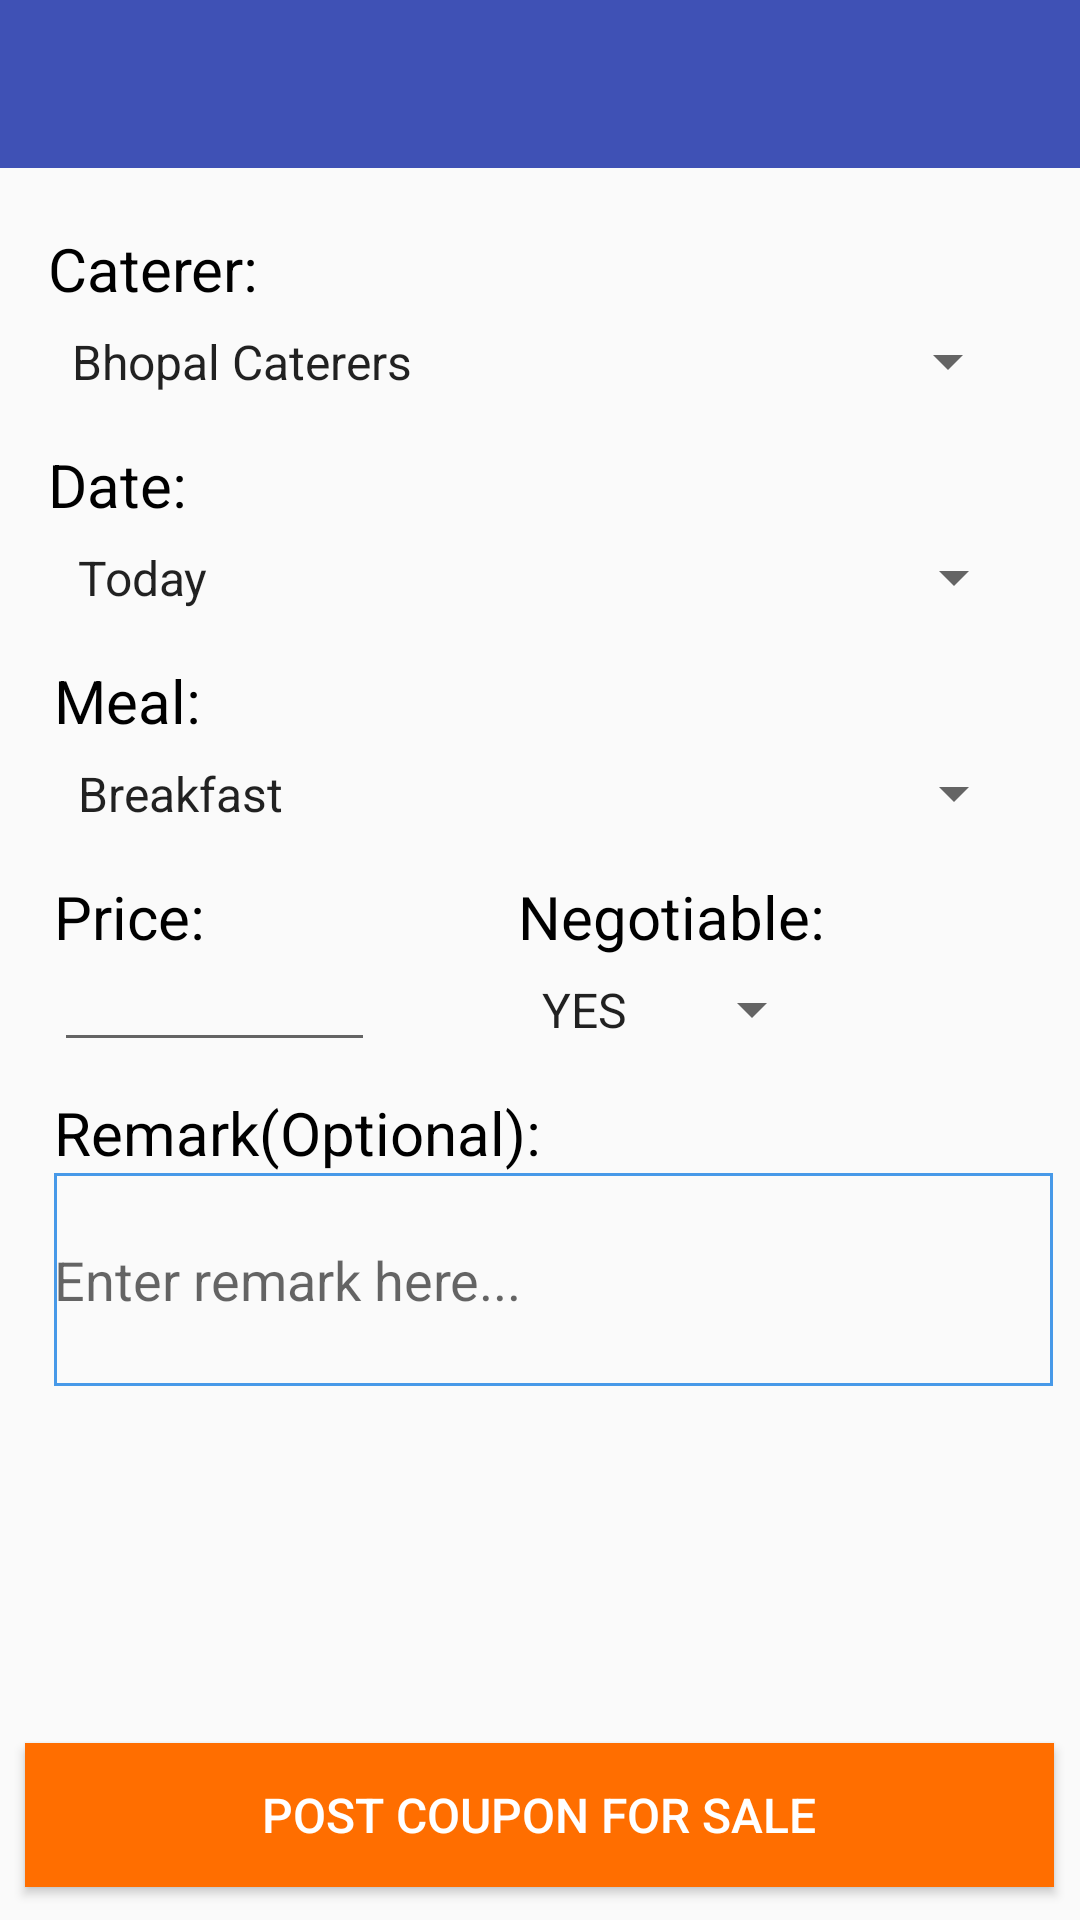

Reconstruct the res/layout file that produces this screen, plus the resources it refers to.
<!-- AndroidManifest.xml: application theme AppTheme -->
<!-- res/layout/activity_post_ad.xml -->
<?xml version="1.0" encoding="utf-8"?>
<RelativeLayout xmlns:android="http://schemas.android.com/apk/res/android"
    xmlns:app="http://schemas.android.com/apk/res-auto"
    xmlns:tools="http://schemas.android.com/tools"
    style="@style/ToolBarStyle"
    android:layout_width="match_parent"
    android:layout_height="match_parent"
    tools:context=".PostAd">

    <include
        android:id="@+id/postAd_toolbar"
        layout="@layout/app_bar_layout"></include>

    <TextView
        android:id="@+id/textView12"
        android:layout_width="wrap_content"
        android:layout_height="wrap_content"
        android:layout_alignParentStart="true"
        android:layout_alignParentTop="true"
        android:layout_marginStart="16dp"
        android:layout_marginTop="76dp"
        android:text="Caterer:"
        android:textColor="@android:color/black"
        android:textSize="20sp" />

    <Spinner
        android:id="@+id/postAd_caterer_spinner"
        android:layout_width="324dp"
        android:layout_height="35dp"
        android:layout_alignStart="@+id/textView12"
        android:layout_below="@+id/textView12"
        android:entries="@array/caterer_array"
        android:prompt="@string/caterer_prompt"
        android:spinnerMode="dialog" />

    <Button
        android:id="@+id/postAd_postButton"
        android:layout_width="343dp"
        android:layout_height="wrap_content"
        android:layout_alignParentBottom="true"
        android:layout_centerHorizontal="true"
        android:layout_marginBottom="11dp"
        android:background="@color/colorAccent"
        android:text="Post coupon For sale"
        android:textColor="@android:color/background_light"
        android:textSize="16sp" />

    <TextView
        android:id="@+id/textView16"
        android:layout_width="wrap_content"
        android:layout_height="wrap_content"
        android:layout_alignStart="@+id/textView12"
        android:layout_below="@+id/postAd_caterer_spinner"
        android:layout_marginTop="10dp"
        android:text="Date:"
        android:textColor="@android:color/black"
        android:textSize="20sp" />

    <Spinner
        android:id="@+id/postAd_date_spinner"
        android:layout_width="324dp"
        android:layout_height="35dp"
        android:layout_below="@+id/textView16"
        android:layout_centerHorizontal="true"
        android:entries="@array/date_array"
        android:prompt="@string/date_prompt"
        android:spinnerMode="dialog" />

    <TextView
        android:id="@+id/textView19"
        android:layout_width="wrap_content"
        android:layout_height="wrap_content"
        android:layout_alignStart="@+id/postAd_date_spinner"
        android:layout_below="@+id/postAd_date_spinner"
        android:layout_marginTop="10dp"
        android:text="Meal:"
        android:textColor="@android:color/black"
        android:textSize="20sp" />

    <Spinner
        android:id="@+id/postAd_meal_spinner"
        android:layout_width="324dp"
        android:layout_height="35dp"
        android:layout_below="@+id/textView19"
        android:layout_centerHorizontal="true"
        android:entries="@array/Meal_array"
        android:prompt="@string/meal_prompt"
        android:spinnerMode="dialog" />

    <TextView
        android:id="@+id/textView22"
        android:layout_width="wrap_content"
        android:layout_height="wrap_content"
        android:layout_alignStart="@+id/postAd_date_spinner"
        android:layout_below="@+id/postAd_meal_spinner"
        android:layout_marginTop="10dp"
        android:text="Price:"
        android:textColor="@android:color/black"
        android:textSize="20sp" />

    <EditText
        android:id="@+id/postAd_price"
        android:layout_width="107dp"
        android:layout_height="35dp"
        android:layout_alignStart="@+id/postAd_date_spinner"
        android:layout_below="@+id/textView22"
        android:ems="10"
        android:inputType="number"
        android:textSize="14sp" />

    <TextView
        android:id="@+id/textView23"
        android:layout_width="wrap_content"
        android:layout_height="wrap_content"
        android:layout_alignParentEnd="true"
        android:layout_alignTop="@+id/textView22"
        android:layout_marginEnd="85dp"
        android:text="Negotiable:"
        android:textColor="@android:color/black"
        android:textSize="20sp" />

    <Spinner
        android:id="@+id/postAd_negotiableSpinner"
        android:layout_width="102dp"
        android:layout_height="35dp"
        android:layout_alignStart="@+id/textView23"
        android:layout_below="@+id/textView22"
        android:entries="@array/boolean_array"
        android:prompt="@string/negotiable_prompt"
        android:spinnerMode="dialog" />

    <TextView
        android:id="@+id/textView24"
        android:layout_width="wrap_content"
        android:layout_height="wrap_content"
        android:layout_alignStart="@+id/postAd_date_spinner"
        android:layout_below="@+id/postAd_price"
        android:layout_marginTop="10dp"
        android:text="Remark(Optional):"
        android:textColor="@android:color/black"
        android:textSize="20sp" />

    <EditText
        android:id="@+id/postAd_remark"
        android:layout_width="333dp"
        android:layout_height="71dp"
        android:layout_alignStart="@+id/postAd_date_spinner"
        android:layout_below="@+id/textView24"
        android:background="@drawable/edit_text"
        android:ems="10"
        android:hint="Enter remark here..."
        android:inputType="textMultiLine" />

</RelativeLayout>
<!-- res/layout/app_bar_layout.xml (included above) -->
<?xml version="1.0" encoding="utf-8"?>
<android.support.v7.widget.Toolbar xmlns:android="http://schemas.android.com/apk/res/android"
    android:id="@+id/main_toolbar"
    style="@android:style/TextAppearance.Holo"
    android:layout_width="match_parent"
    android:layout_height="wrap_content"
    android:background="?attr/colorPrimary"
    android:minHeight="?attr/actionBarSize" />
<!-- resources referenced by this layout -->
<resources>
  <string-array name="Meal_array">
          <item>Breakfast </item>
          <item>Lunch</item>
          <item>Hi-Tea</item>
          <item>Dinner</item>
      </string-array>
  <string-array name="boolean_array">
          <item>YES</item>
          <item>NO</item>
      </string-array>
  <string-array name="caterer_array">
          <item>Bhopal Caterers</item>
          <item>Kanaka Caterers</item>
      </string-array>
  <string-array name="date_array">
          <item>Today</item>
          <item>Tommorow</item>
      </string-array>
  <color name="colorAccent">#ff6e00</color>
  <!-- drawable edit_text (drawable) -->
  <?xml version="1.0" encoding="utf-8" ?>
  <shape xmlns:android="http://schemas.android.com/apk/res/android"
  
      android:thickness="0dp"
  
      android:shape="rectangle">
      <stroke android:width="1dp"
  
          android:color="#4799E8"/>
  
  </shape>
  <string name="caterer_prompt">Select Caterer</string>
  <string name="date_prompt">Select Caterer</string>
  <string name="meal_prompt">Select Caterer</string>
  <string name="negotiable_prompt">Select Caterer</string>
  <style name="ToolBarStyle" parent="Theme.AppCompat">
          <item name="android:textColorPrimary">@android:color/white</item>
          <item name="android:textColorSecondary">@android:color/white</item>
          <item name="actionMenuTextColor">@android:color/white</item>
      </style>
  <style name="AppTheme" parent="Theme.AppCompat.Light.NoActionBar">
          
          <item name="colorPrimary">@color/colorPrimary</item>
          <item name="colorPrimaryDark">@color/colorPrimaryDark</item>
          <item name="colorAccent">@color/colorAccent</item>
      </style>
  <color name="colorPrimary">#3f51b5</color>
  <color name="colorPrimaryDark">#303f9f</color>
</resources>
